Labelled photos from "frames", an image-classification folder in mehulperimal14/Sentrix. The possible labels are: normal, fire, weapon, assault, robbery.

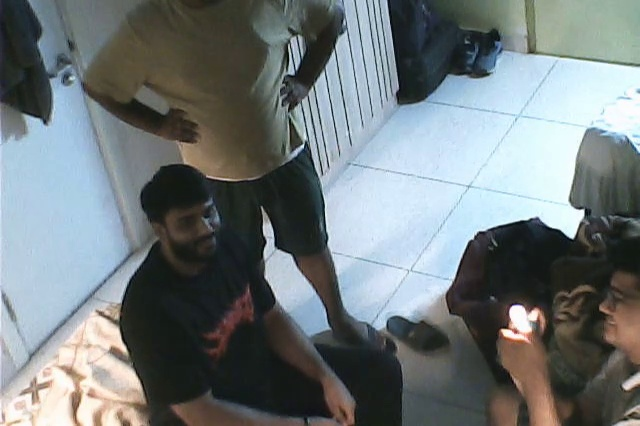
Label: fire

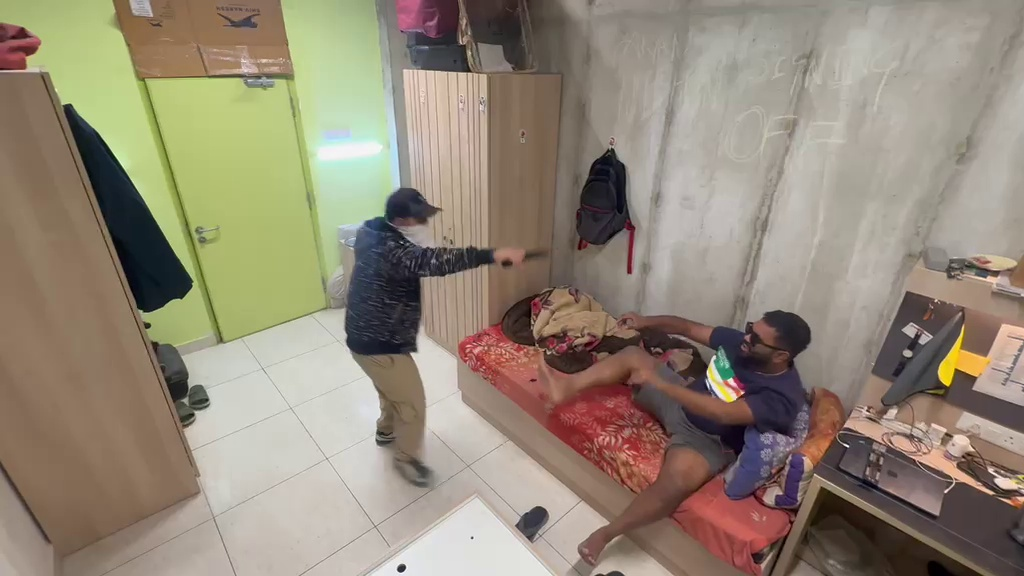
Label: weapon

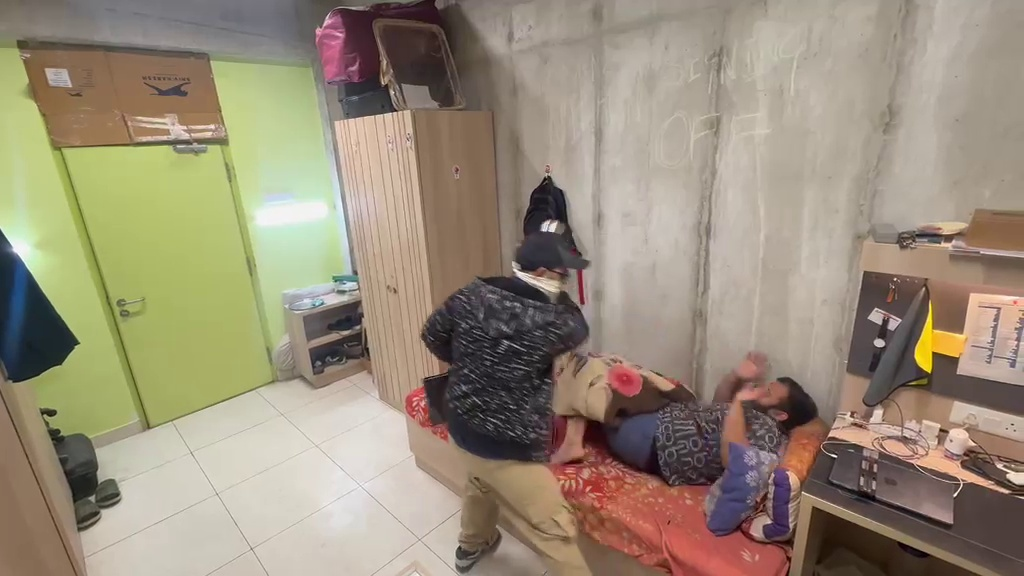
Label: assault

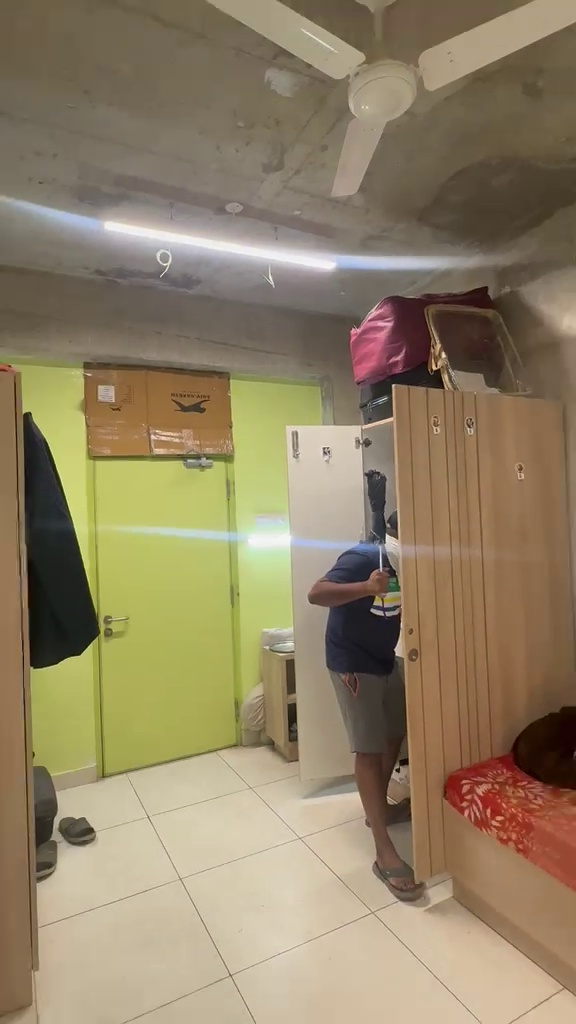
Label: robbery

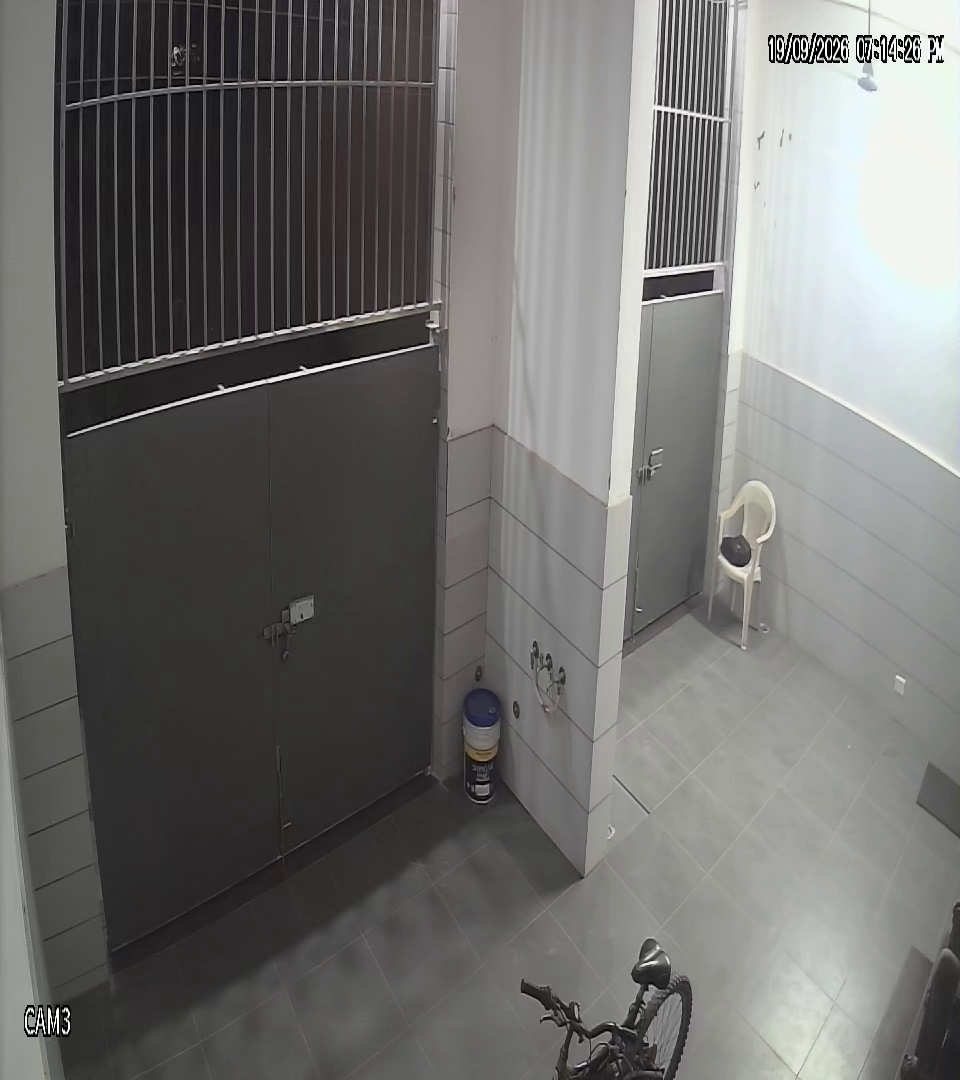
Label: normal

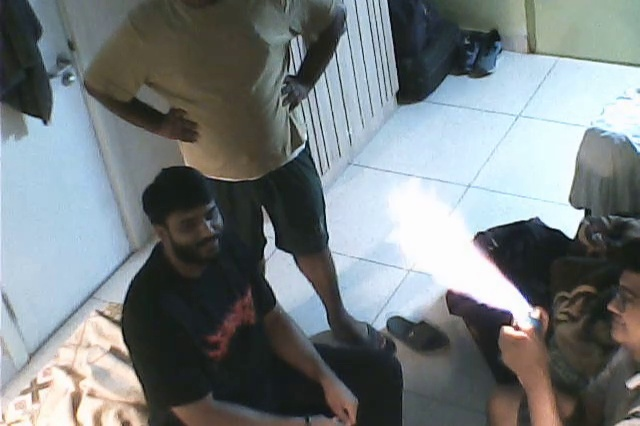
Label: fire
